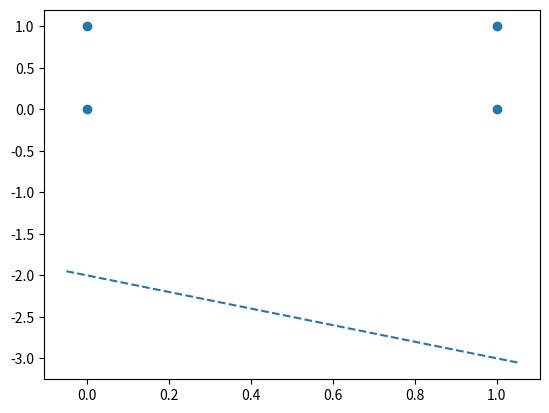

Source code (Python):
import pandas as pd
import numpy as np
import matplotlib.pyplot as plt

def abline(slope, intercept):
    axes = plt.gca()
    x_vals = np.array(axes.get_xlim())
    y_vals = intercept + slope * x_vals
    plt.plot(x_vals, y_vals, '--')

x1 = [0, 0, 1, 1]
x2 = [0, 1, 0, 1]
w1 = [-1, -1, -1, -1]
w2 = [-1, -1, -1, -1]
t = -2

print("x1 x2 w1 w2 t O")
for i in range(len(x1)):
    if (x1[i] * w1[i] + x2[i] * w2[i]) > t:
        print(x1[i], ' ', x2[i], ' ', w1[i], ' ', w2[i], ' ', t, ' ', 1)
    else:
        print(x1[i], ' ', x2[i], ' ', w1[i], ' ', w2[i], ' ', t, ' ', 0)

# Graph Code
df = pd.DataFrame({'x1': [0, 0, 1, 1], 'x2': [0, 1, 0, 1]})
plt.scatter(df.x1, df.x2)
abline(-1, -2)
plt.show()
